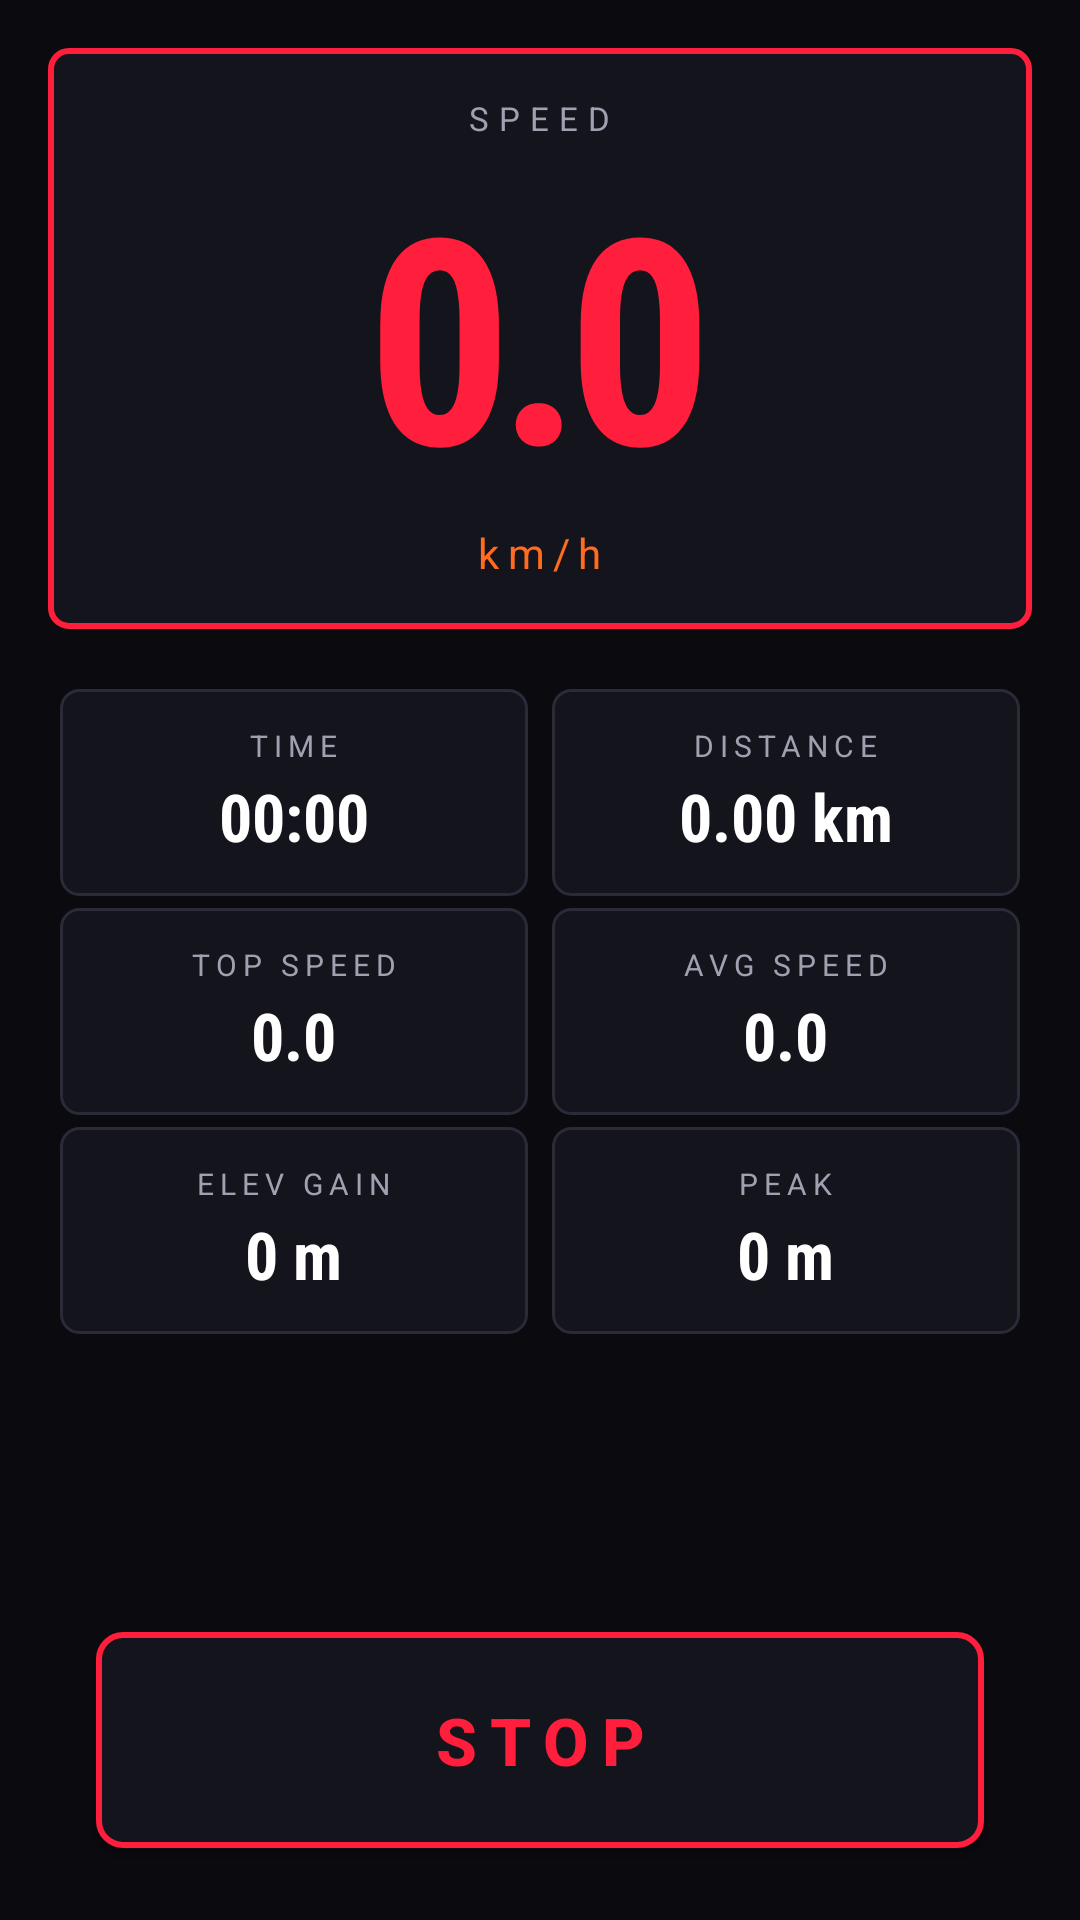

Android layout source for this screen:
<!-- AndroidManifest.xml: application theme Theme.MountainRush -->
<!-- res/layout/activity_tracking.xml -->
<?xml version="1.0" encoding="utf-8"?>
<androidx.constraintlayout.widget.ConstraintLayout
    xmlns:android="http://schemas.android.com/apk/res/android"
    xmlns:app="http://schemas.android.com/apk/res-auto"
    android:layout_width="match_parent"
    android:layout_height="match_parent"
    android:background="@color/bg_dark"
    android:padding="16dp">

    
    <LinearLayout
        android:id="@+id/speedBlock"
        android:layout_width="0dp"
        android:layout_height="wrap_content"
        android:orientation="vertical"
        android:gravity="center"
        android:background="@drawable/bg_panel_accent"
        android:padding="16dp"
        app:layout_constraintTop_toTopOf="parent"
        app:layout_constraintStart_toStartOf="parent"
        app:layout_constraintEnd_toEndOf="parent">

        <TextView
            android:layout_width="wrap_content"
            android:layout_height="wrap_content"
            android:text="@string/speed"
            android:textColor="@color/text_secondary"
            android:textSize="11sp"
            android:letterSpacing="0.3"/>

        <TextView
            android:id="@+id/speedValue"
            android:layout_width="wrap_content"
            android:layout_height="wrap_content"
            android:text="0.0"
            android:textColor="@color/neon_red"
            android:textSize="96sp"
            android:fontFamily="sans-serif-condensed"
            android:textStyle="bold"
            android:letterSpacing="-0.05"/>

        <TextView
            android:layout_width="wrap_content"
            android:layout_height="wrap_content"
            android:text="@string/kmh"
            android:textColor="@color/neon_orange"
            android:textSize="14sp"
            android:letterSpacing="0.2"/>

    </LinearLayout>

    
    <androidx.constraintlayout.widget.ConstraintLayout
        android:id="@+id/statsGrid"
        android:layout_width="0dp"
        android:layout_height="0dp"
        android:layout_marginTop="16dp"
        app:layout_constraintTop_toBottomOf="@id/speedBlock"
        app:layout_constraintBottom_toTopOf="@id/stopBtn"
        app:layout_constraintStart_toStartOf="parent"
        app:layout_constraintEnd_toEndOf="parent">

        <LinearLayout
            android:id="@+id/cellTime"
            style="@style/StatCell"
            app:layout_constraintTop_toTopOf="parent"
            app:layout_constraintStart_toStartOf="parent"
            app:layout_constraintEnd_toStartOf="@id/cellDist">
            <TextView style="@style/StatLabel" android:text="@string/time"/>
            <TextView android:id="@+id/timeValue" style="@style/StatValue" android:text="00:00"/>
        </LinearLayout>

        <LinearLayout
            android:id="@+id/cellDist"
            style="@style/StatCell"
            app:layout_constraintTop_toTopOf="parent"
            app:layout_constraintStart_toEndOf="@id/cellTime"
            app:layout_constraintEnd_toEndOf="parent">
            <TextView style="@style/StatLabel" android:text="@string/distance"/>
            <TextView android:id="@+id/distValue" style="@style/StatValue" android:text="0.00 km"/>
        </LinearLayout>

        <LinearLayout
            android:id="@+id/cellMax"
            style="@style/StatCell"
            app:layout_constraintTop_toBottomOf="@id/cellTime"
            app:layout_constraintStart_toStartOf="parent"
            app:layout_constraintEnd_toStartOf="@id/cellAvg">
            <TextView style="@style/StatLabel" android:text="@string/max_speed"/>
            <TextView android:id="@+id/maxSpeedValue" style="@style/StatValue" android:text="0.0"/>
        </LinearLayout>

        <LinearLayout
            android:id="@+id/cellAvg"
            style="@style/StatCell"
            app:layout_constraintTop_toBottomOf="@id/cellDist"
            app:layout_constraintStart_toEndOf="@id/cellMax"
            app:layout_constraintEnd_toEndOf="parent">
            <TextView style="@style/StatLabel" android:text="@string/avg_speed"/>
            <TextView android:id="@+id/avgSpeedValue" style="@style/StatValue" android:text="0.0"/>
        </LinearLayout>

        <LinearLayout
            android:id="@+id/cellGain"
            style="@style/StatCell"
            app:layout_constraintTop_toBottomOf="@id/cellMax"
            app:layout_constraintStart_toStartOf="parent"
            app:layout_constraintEnd_toStartOf="@id/cellAlt">
            <TextView style="@style/StatLabel" android:text="@string/elevation_gain"/>
            <TextView android:id="@+id/gainValue" style="@style/StatValue" android:text="0 m"/>
        </LinearLayout>

        <LinearLayout
            android:id="@+id/cellAlt"
            style="@style/StatCell"
            app:layout_constraintTop_toBottomOf="@id/cellAvg"
            app:layout_constraintStart_toEndOf="@id/cellGain"
            app:layout_constraintEnd_toEndOf="parent">
            <TextView style="@style/StatLabel" android:text="@string/max_altitude"/>
            <TextView android:id="@+id/altValue" style="@style/StatValue" android:text="0 m"/>
        </LinearLayout>

    </androidx.constraintlayout.widget.ConstraintLayout>

    <Button
        android:id="@+id/stopBtn"
        android:layout_width="0dp"
        android:layout_height="72dp"
        android:layout_marginHorizontal="16dp"
        android:layout_marginBottom="8dp"
        android:background="@drawable/btn_stop"
        android:text="@string/stop_run"
        android:textColor="@color/neon_red"
        android:textSize="22sp"
        android:textStyle="bold"
        android:letterSpacing="0.2"
        app:layout_constraintBottom_toBottomOf="parent"
        app:layout_constraintStart_toStartOf="parent"
        app:layout_constraintEnd_toEndOf="parent"/>

</androidx.constraintlayout.widget.ConstraintLayout>
<!-- resources referenced by this layout -->
<resources>
  <color name="bg_dark">#0A0A0F</color>
  <color name="neon_orange">#FF6B1F</color>
  <color name="neon_red">#FF1F3D</color>
  <color name="text_secondary">#A0A0B0</color>
  <!-- drawable bg_panel_accent (drawable) -->
  <?xml version="1.0" encoding="utf-8"?>
  <shape xmlns:android="http://schemas.android.com/apk/res/android"
      android:shape="rectangle">
      <solid android:color="@color/bg_panel"/>
      <stroke android:width="2dp" android:color="@color/neon_red"/>
      <corners android:radius="6dp"/>
  </shape>
  <!-- drawable btn_stop (drawable) -->
  <?xml version="1.0" encoding="utf-8"?>
  <shape xmlns:android="http://schemas.android.com/apk/res/android"
      android:shape="rectangle">
      <solid android:color="@color/bg_panel"/>
      <stroke android:width="2dp" android:color="@color/neon_red"/>
      <corners android:radius="8dp"/>
  </shape>
  <string name="avg_speed">AVG SPEED</string>
  <string name="distance">DISTANCE</string>
  <string name="elevation_gain">ELEV GAIN</string>
  <string name="kmh">km/h</string>
  <string name="max_altitude">PEAK</string>
  <string name="max_speed">TOP SPEED</string>
  <string name="speed">SPEED</string>
  <string name="stop_run">STOP</string>
  <string name="time">TIME</string>
  <style name="StatCell">
          <item name="android:layout_width">0dp</item>
          <item name="android:layout_height">wrap_content</item>
          <item name="android:orientation">vertical</item>
          <item name="android:gravity">center</item>
          <item name="android:background">@drawable/bg_panel</item>
          <item name="android:padding">12dp</item>
          <item name="android:layout_margin">4dp</item>
      </style>
  <style name="StatLabel">
          <item name="android:layout_width">wrap_content</item>
          <item name="android:layout_height">wrap_content</item>
          <item name="android:textColor">@color/text_secondary</item>
          <item name="android:textSize">10sp</item>
          <item name="android:letterSpacing">0.2</item>
      </style>
  <style name="StatValue">
          <item name="android:layout_width">wrap_content</item>
          <item name="android:layout_height">wrap_content</item>
          <item name="android:textColor">@color/text_primary</item>
          <item name="android:textSize">22sp</item>
          <item name="android:textStyle">bold</item>
          <item name="android:fontFamily">sans-serif-condensed</item>
          <item name="android:layout_marginTop">2dp</item>
      </style>
  <style name="Theme.MountainRush" parent="Theme.MaterialComponents.NoActionBar">
          <item name="colorPrimary">@color/neon_red</item>
          <item name="colorPrimaryVariant">@color/neon_orange</item>
          <item name="colorOnPrimary">@color/text_primary</item>
          <item name="colorSecondary">@color/neon_orange</item>
          <item name="colorSecondaryVariant">@color/neon_yellow</item>
          <item name="colorOnSecondary">@color/text_primary</item>
          <item name="android:colorBackground">@color/bg_dark</item>
          <item name="android:statusBarColor">@color/bg_dark</item>
          <item name="android:navigationBarColor">@color/bg_dark</item>
          <item name="android:windowLightStatusBar">false</item>
      </style>
  <color name="bg_panel">#14141C</color>
  <!-- drawable bg_panel (drawable) -->
  <?xml version="1.0" encoding="utf-8"?>
  <shape xmlns:android="http://schemas.android.com/apk/res/android"
      android:shape="rectangle">
      <solid android:color="@color/bg_panel"/>
      <stroke android:width="1dp" android:color="@color/grid_line"/>
      <corners android:radius="6dp"/>
  </shape>
  <color name="text_primary">#FFFFFF</color>
  <color name="neon_yellow">#FFD93D</color>
  <color name="grid_line">#2A2A38</color>
</resources>
